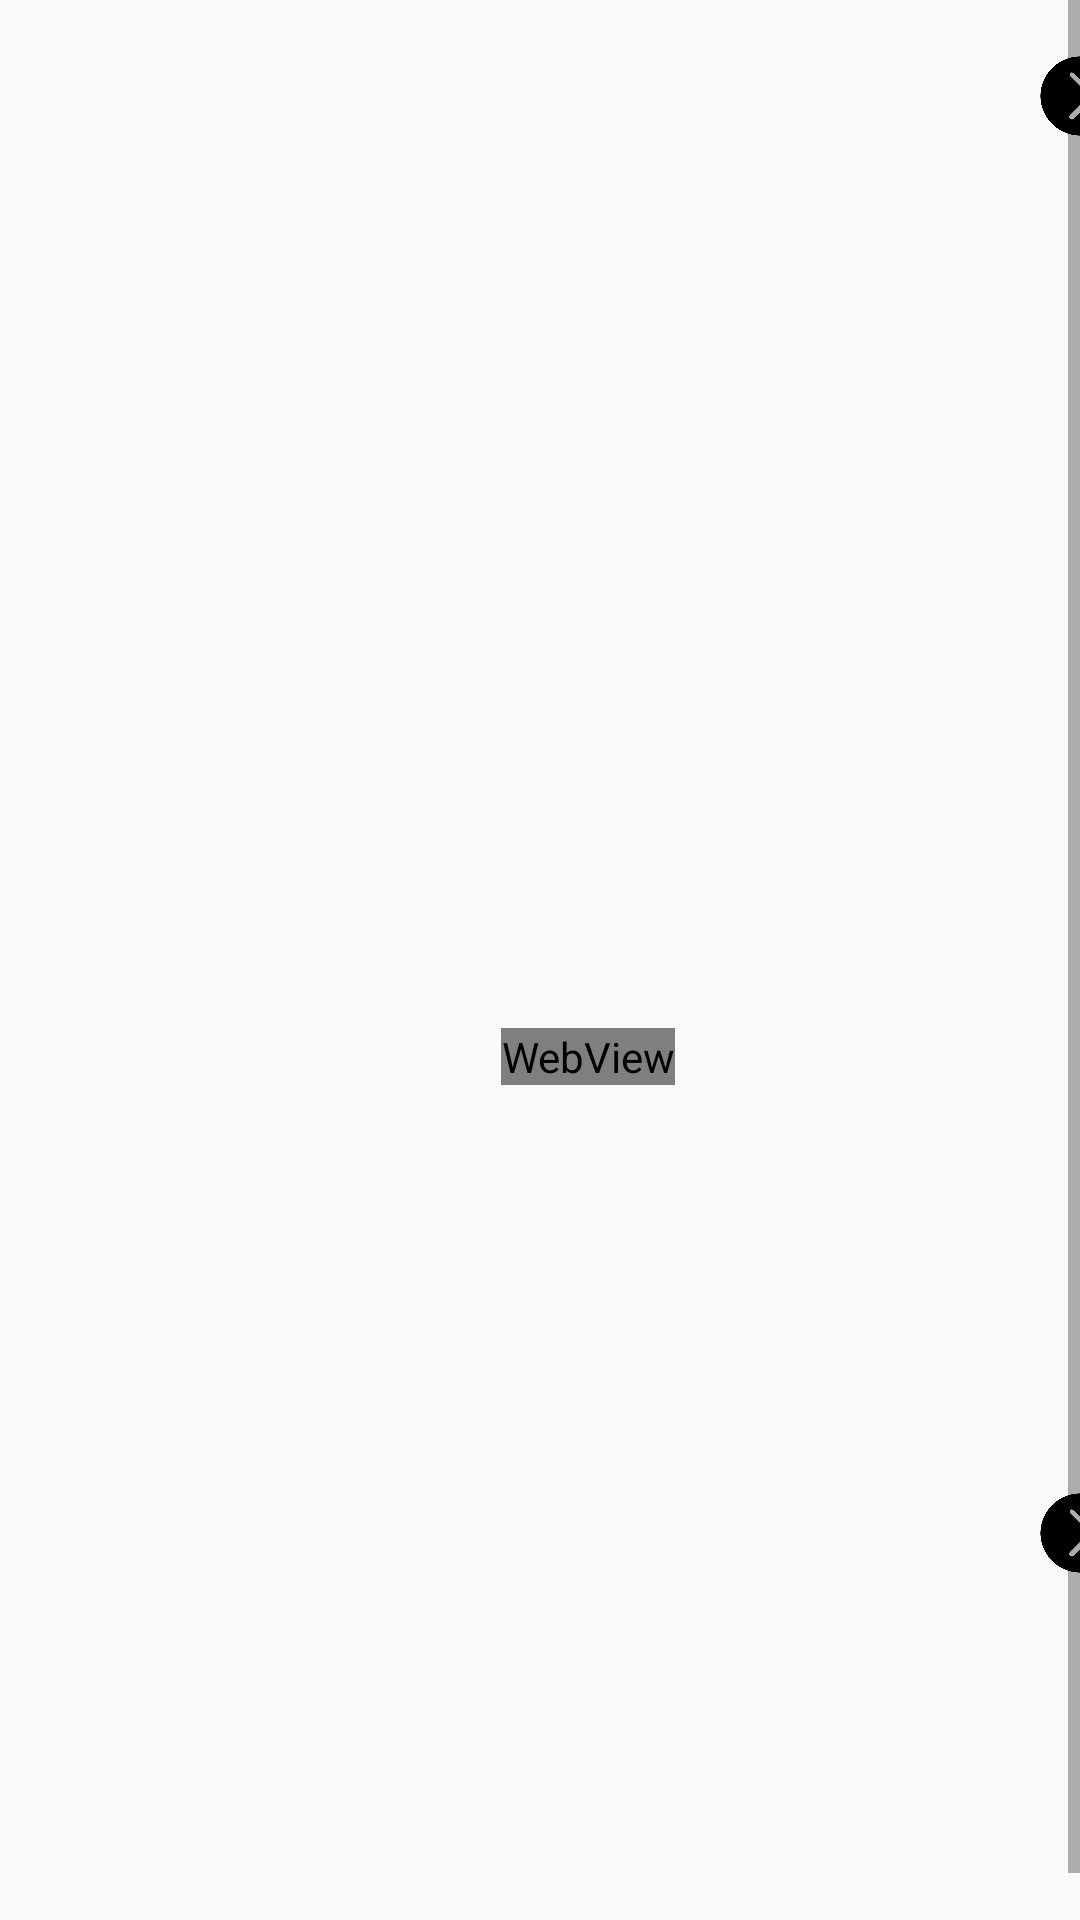

Here is an Android app screen rendered from its layout file. Give the layout XML and the strings, colors and styles it references.
<!-- AndroidManifest.xml: application theme AppTheme.NoActionBar -->
<!-- res/layout/fragment_abstract.xml -->
<?xml version="1.0" encoding="utf-8"?>
<ScrollView xmlns:android="http://schemas.android.com/apk/res/android"
    xmlns:app="http://schemas.android.com/apk/res-auto"
    xmlns:tools="http://schemas.android.com/tools"
    android:layout_width="match_parent"
    android:layout_height="match_parent"
    android:fillViewport="true"
    android:orientation="vertical"
    android:id="@+id/section_scrollview">

    <android.support.constraint.ConstraintLayout
        xmlns:android="http://schemas.android.com/apk/res/android"
        xmlns:app="http://schemas.android.com/apk/res-auto"
        xmlns:tools="http://schemas.android.com/tools"
        android:layout_marginStart="@dimen/activity_horizontal_margin"
        android:layout_marginTop="@dimen/activity_vertical_margin"
        android:layout_marginEnd="@dimen/activity_horizontal_margin"
        android:layout_marginBottom="@dimen/activity_vertical_margin"
        android:layout_width="match_parent"
        android:layout_height="match_parent"
        android:id="@+id/constraintLayout_abstract">

        
        <ImageButton
            android:id="@+id/btn_abstract_top_nav_left"
            android:layout_width="@dimen/button_nav_size"
            android:layout_height="@dimen/button_nav_size"
            android:layout_gravity="start|top"
            android:background="@drawable/ic_nav_left"
            android:visibility="invisible"
            app:layout_constraintHorizontal_chainStyle="spread_inside"
            app:layout_constraintRight_toLeftOf="@+id/abstract_header"
            app:layout_constraintStart_toStartOf="parent"
            app:layout_constraintTop_toTopOf="parent"
            app:layout_constraintVertical_chainStyle="spread" />

        <ImageButton
            android:id="@+id/btn_abstract_top_nav_right"
            android:layout_width="@dimen/button_nav_size"
            android:layout_height="@dimen/button_nav_size"
            android:layout_gravity="end|top"
            android:background="@drawable/ic_nav_right"
            app:layout_constraintEnd_toEndOf="parent"
            app:layout_constraintLeft_toRightOf="@+id/abstract_header"
            app:layout_constraintTop_toTopOf="parent"
            app:layout_constraintVertical_chainStyle="spread"
            />

        <TextView
            android:id="@+id/abstract_header"
            android:layout_width="0dp"
            android:layout_height="wrap_content"
            android:layout_marginStart="@dimen/section_header_horizontal_margin"
            android:layout_marginTop="@dimen/section_header_vertical_margin"
            android:layout_marginEnd="@dimen/section_header_horizontal_margin"
            android:layout_marginBottom="@dimen/section_header_vertical_margin"
            android:textAppearance="@style/SectionHeader"
            android:gravity="start"
            app:layout_constraintLeft_toRightOf="@+id/btn_abstract_top_nav_left"
            app:layout_constraintTop_toTopOf="parent"
            app:layout_constraintRight_toLeftOf="@+id/btn_abstract_top_nav_right"
            app:layout_constraintBottom_toTopOf="@+id/abstract_webview"
            tools:layout_constraintLeft_creator="1"
            tools:layout_constraintTop_creator="1"/>

        <WebView
            android:id="@+id/abstract_webview"
            android:layout_width="wrap_content"
            android:layout_height="wrap_content"
            android:layout_marginStart="@dimen/section_content_horizontal_margin"
            android:layout_marginTop="@dimen/section_content_vertical_margin"
            android:layout_marginEnd="@dimen/section_content_horizontal_margin"
            android:layout_marginBottom="@dimen/section_content_vertical_margin"
            app:layout_constraintLeft_toLeftOf="parent"
            app:layout_constraintRight_toRightOf="parent"
            app:layout_constraintTop_toBottomOf="@+id/abstract_header"
            app:layout_constraintBottom_toTopOf="@+id/btn_abstract_bottom_nav_right"
            tools:layout_constraintLeft_creator="1"
            tools:layout_constraintTop_creator="1"
            android:scrollbars="none"
            android:overScrollMode="never"/>

        <ImageButton
            android:id="@+id/btn_abstract_bottom_nav_right"
            android:layout_width="@dimen/button_nav_size"
            android:layout_height="@dimen/button_nav_size"
            android:layout_gravity="end|bottom"
            android:background="@drawable/ic_nav_right"
            app:layout_constraintEnd_toEndOf="parent"
            app:layout_constraintTop_toBottomOf="@+id/abstract_webview"
            app:layout_constraintBottom_toBottomOf="parent"
            app:layout_constraintVertical_chainStyle="spread"
            />

        

    </android.support.constraint.ConstraintLayout>

</ScrollView>
<!-- resources referenced by this layout -->
<resources>
  <dimen name="activity_horizontal_margin">16dp</dimen>
  <dimen name="activity_vertical_margin">16dp</dimen>
  <dimen name="button_nav_size">32dp</dimen>
  <dimen name="section_content_horizontal_margin">4dp</dimen>
  <dimen name="section_content_vertical_margin">4dp</dimen>
  <dimen name="section_header_horizontal_margin">24dp</dimen>
  <dimen name="section_header_vertical_margin">16dp</dimen>
  <!-- drawable ic_nav_left: png bitmap (drawable, 9765 bytes) -->
  <!-- drawable ic_nav_right: png bitmap (drawable, 9775 bytes) -->
  <style name="SectionHeader">
          <item name="android:textStyle">bold</item>
          <item name="android:typeface">sans</item>
          <item name="android:textSize">24sp</item>
      </style>
  <style name="AppTheme.NoActionBar">
          <item name="windowActionBar">false</item>
          <item name="windowNoTitle">true</item>
      </style>
</resources>
